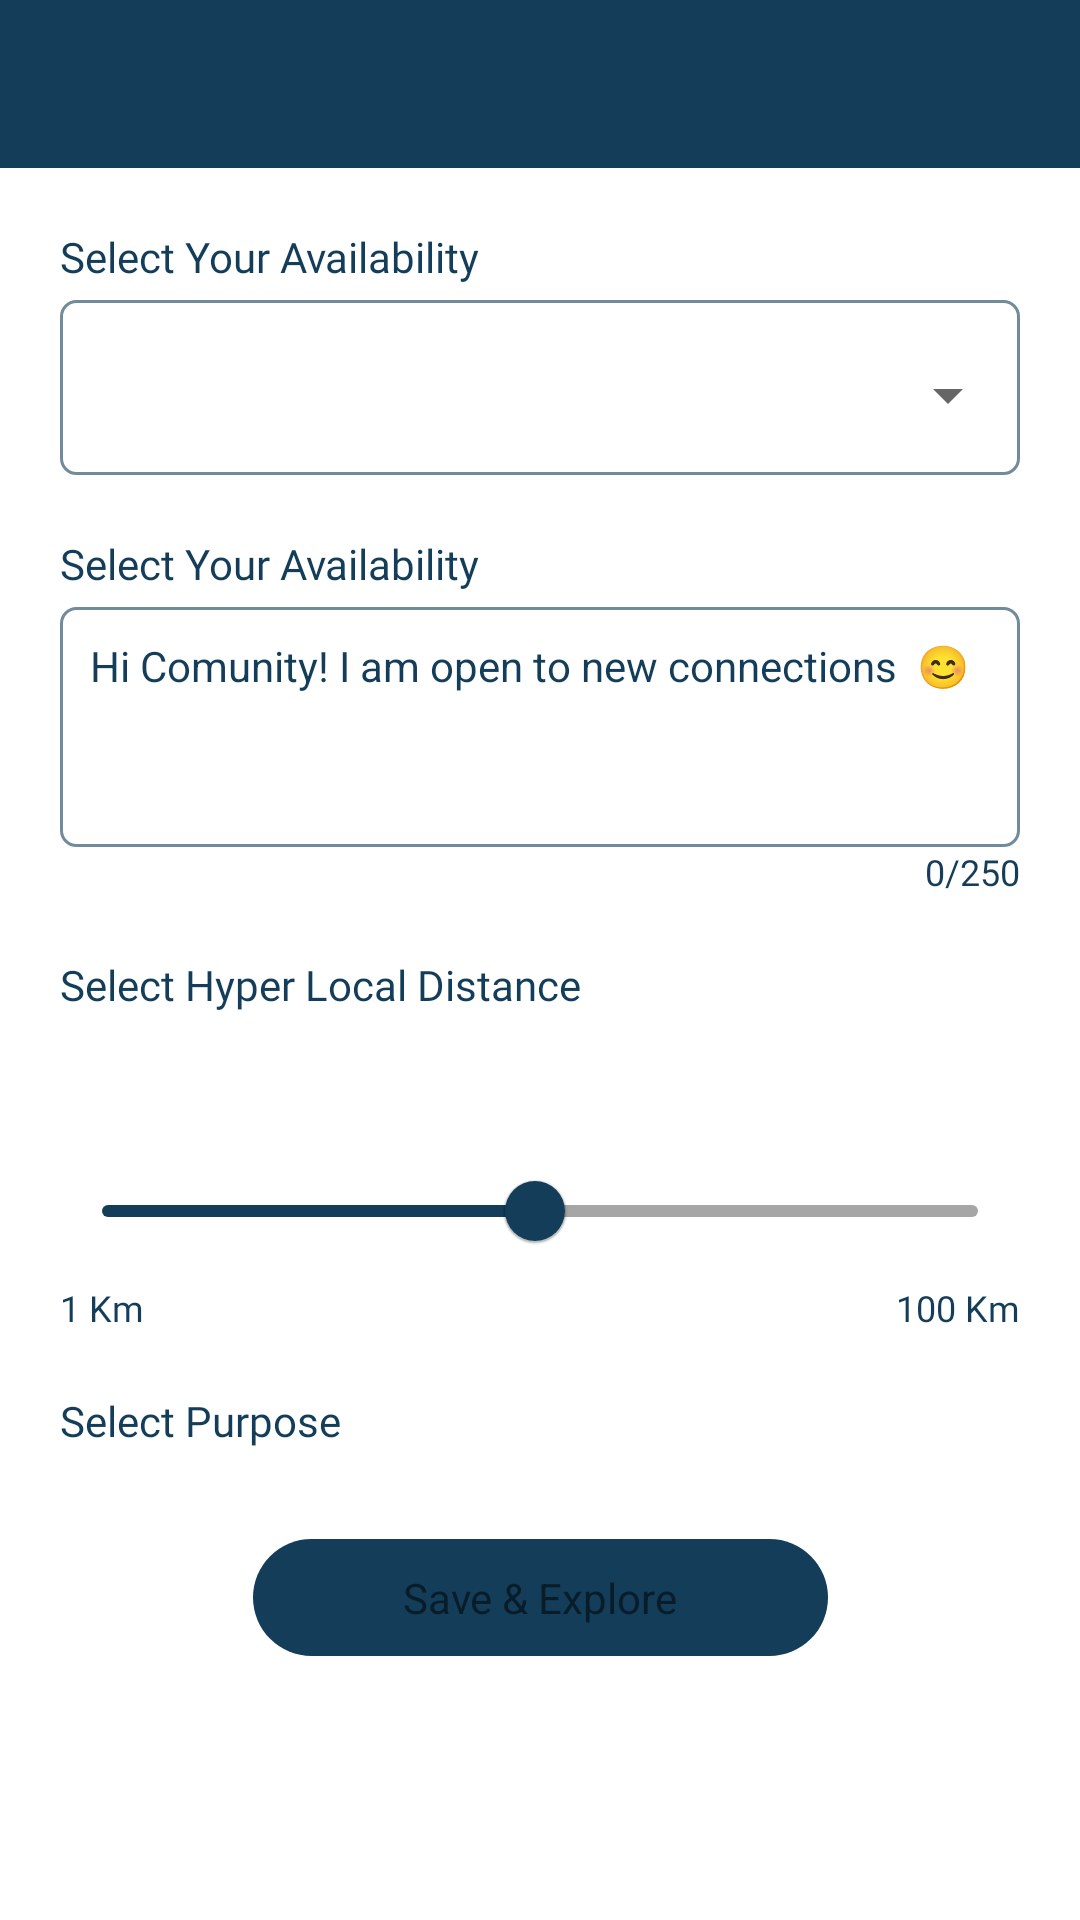

Here is an Android app screen rendered from its layout file. Give the layout XML and the strings, colors and styles it references.
<!-- AndroidManifest.xml: application theme Theme.NetclanClone -->
<!-- res/layout/activity_refine.xml -->
<?xml version="1.0" encoding="utf-8"?>
<RelativeLayout xmlns:android="http://schemas.android.com/apk/res/android"
    xmlns:app="http://schemas.android.com/apk/res-auto"
    xmlns:tools="http://schemas.android.com/tools"
    android:layout_width="match_parent"
    android:layout_height="match_parent"
    tools:context=".RefineActivity"
    android:background="@color/white_001">

    <androidx.appcompat.widget.Toolbar
        android:id="@+id/toolbar"
        android:layout_width="match_parent"
        android:layout_height="?attr/actionBarSize"
        android:background="@color/blue_001" />

    <androidx.constraintlayout.widget.ConstraintLayout
        android:layout_width="match_parent"
        android:layout_height="match_parent"
        android:padding="20dp"
        android:layout_below="@id/toolbar">


    <TextView
        android:id="@+id/dropdownTv"
        android:layout_width="match_parent"
        android:layout_height="wrap_content"
        android:fontFamily="@font/roboto_bold"
        android:text="@string/select_availability"
        android:textColor="@color/blue_001"
        android:textSize="14sp"
        app:layout_constraintEnd_toEndOf="parent"
        app:layout_constraintStart_toStartOf="parent"
        app:layout_constraintTop_toTopOf="parent" />

    <com.google.android.material.textfield.TextInputLayout
        android:id="@+id/dropdown"
        style="@style/Widget.MaterialComponents.TextInputLayout.OutlinedBox.ExposedDropdownMenu"
        android:layout_width="match_parent"
        android:layout_height="wrap_content"
        android:layout_marginTop="5dp"
        android:background="@drawable/dropdown_bg"
        app:layout_constraintEnd_toEndOf="parent"
        app:layout_constraintStart_toStartOf="parent"
        app:layout_constraintTop_toBottomOf="@+id/dropdownTv">

        <AutoCompleteTextView
            android:id="@+id/autoComplete"
            android:layout_width="match_parent"
            android:layout_height="wrap_content"
            android:background="#00000000"
            android:fontFamily="@font/roboto"
            android:inputType="none"
            android:textColor="@color/blue_001"
            android:textSize="14sp" />

    </com.google.android.material.textfield.TextInputLayout>


    <TextView
        android:id="@+id/statusTv"
        android:layout_width="match_parent"
        android:layout_height="wrap_content"
        android:fontFamily="@font/roboto_bold"
        android:text="@string/select_availability"
        android:textColor="@color/blue_001"
        android:textSize="14sp"
        android:layout_marginTop="20dp"
        app:layout_constraintEnd_toEndOf="parent"
        app:layout_constraintStart_toStartOf="parent"
        app:layout_constraintTop_toBottomOf="@+id/dropdown" />

    <EditText
        android:id="@+id/statusInp"
        android:layout_width="match_parent"
        android:layout_height="80dp"
        android:layout_marginTop="5dp"
        android:inputType="text|textShortMessage|textMultiLine"
        android:text="@string/hi_community"
        android:textColor="@color/blue_001"
        android:textSize="14sp"
        android:paddingTop="10dp"
        android:paddingEnd="10dp"
        android:paddingStart="10dp"
        android:paddingBottom="20dp"
        android:maxLength="250"
        android:maxHeight="80dp"
        android:gravity="top"
        android:background="@drawable/dropdown_bg"
        app:layout_constraintEnd_toEndOf="parent"
        app:layout_constraintStart_toStartOf="parent"
        app:layout_constraintTop_toBottomOf="@+id/statusTv" />

    <TextView
        android:id="@+id/charIndicator"
        android:layout_width="wrap_content"
        android:layout_height="wrap_content"
        android:fontFamily="@font/roboto"
        android:text="0/250"
        android:textColor="@color/blue_001"
        android:textSize="12sp"
        app:layout_constraintEnd_toEndOf="@id/statusInp"
        app:layout_constraintTop_toBottomOf="@+id/statusInp" />

    <TextView
        android:id="@+id/distanceTv"
        android:layout_width="match_parent"
        android:layout_height="wrap_content"
        android:fontFamily="@font/roboto_bold"
        android:text="Select Hyper Local Distance"
        android:textColor="@color/blue_001"
        android:textSize="14sp"
        android:layout_marginTop="20dp"
        app:layout_constraintEnd_toEndOf="parent"
        app:layout_constraintStart_toStartOf="parent"
        app:layout_constraintTop_toBottomOf="@+id/charIndicator" />

    <com.google.android.material.slider.Slider
        android:id="@+id/seekBar"
        android:layout_width="match_parent"
        android:layout_height="wrap_content"
        android:valueTo="100"
        android:valueFrom="1"
        android:value="50"
        android:stepSize="1"
        app:tickVisible="false"
        app:labelBehavior="visible"
        app:trackColorInactive="#A6A6A6"
        app:thumbColor="@color/blue_001"
        app:trackColorActive="@color/blue_001"
        android:layout_marginTop="10dp"
        app:layout_constraintEnd_toEndOf="parent"
        app:layout_constraintStart_toStartOf="parent"
        app:layout_constraintTop_toBottomOf="@+id/distanceTv" />

        <TextView
            android:id="@+id/textView"
            android:layout_width="wrap_content"
            android:layout_height="wrap_content"
            android:fontFamily="@font/roboto"
            android:text="1 Km"
            android:textColor="@color/blue_001"
            android:textSize="12sp"
            app:layout_constraintStart_toStartOf="@id/seekBar"
            app:layout_constraintTop_toBottomOf="@id/seekBar" />

        <TextView
            android:layout_width="wrap_content"
            android:layout_height="wrap_content"
            android:fontFamily="@font/roboto"
            android:text="100 Km"
            android:textColor="@color/blue_001"
            android:textSize="12sp"
            app:layout_constraintEnd_toEndOf="@id/seekBar"
            app:layout_constraintTop_toBottomOf="@id/seekBar"/>

        <TextView
            android:id="@+id/purposeTv"
            android:layout_width="match_parent"
            android:layout_height="wrap_content"
            android:layout_marginTop="20dp"
            android:fontFamily="@font/roboto_bold"
            android:text="Select Purpose"
            android:textColor="@color/blue_001"
            android:textSize="14sp"
            app:layout_constraintEnd_toEndOf="parent"
            app:layout_constraintStart_toStartOf="parent"
            app:layout_constraintTop_toBottomOf="@+id/textView" />

        <com.google.android.material.chip.ChipGroup
            android:id="@+id/chip_group"
            android:layout_width="wrap_content"
            android:layout_height="wrap_content"
            android:layout_marginTop="10dp"
            app:layout_constraintStart_toStartOf="parent"
            app:layout_constraintTop_toBottomOf="@+id/purposeTv">

        </com.google.android.material.chip.ChipGroup>

        <LinearLayout
            android:id="@+id/save_btn"
            android:layout_width="wrap_content"
            android:layout_height="wrap_content"
            android:layout_marginTop="20dp"
            android:paddingStart="50dp"
            android:paddingEnd="50dp"
            android:paddingTop="10dp"
            android:paddingBottom="10dp"
            android:background="@drawable/ripple_blue"
            app:layout_constraintTop_toBottomOf="@id/chip_group"
            app:layout_constraintStart_toStartOf="parent"
            app:layout_constraintEnd_toEndOf="parent">

            <TextView
                android:layout_width="wrap_content"
                android:layout_height="wrap_content"
                android:text="@string/save_explore"
                android:textSize="14sp"
                android:textAllCaps="false"/>

        </LinearLayout>

    </androidx.constraintlayout.widget.ConstraintLayout>
</RelativeLayout>
<!-- resources referenced by this layout -->
<resources>
  <color name="blue_001">#ff133d59</color>
  <color name="white_001">#FFFFFFFF</color>
  <!-- drawable dropdown_bg (drawable) -->
  <?xml version="1.0" encoding="utf-8"?>
  <shape android:shape="rectangle" xmlns:android="http://schemas.android.com/apk/res/android">
      <solid android:color="@color/white_001"/>
      <stroke android:color="@color/blue_003" android:width="1dp"/>
      <corners android:radius="5dp"/>
  </shape>
  <!-- drawable ripple_blue (drawable) -->
  <?xml version="1.0" encoding="utf-8"?>
  <ripple xmlns:android="http://schemas.android.com/apk/res/android"
      android:color="#0B2E45">
  
      <item>
          <shape android:shape="rectangle">
              <solid android:color="@color/blue_001"/>
              <corners android:radius="50dp"/>
          </shape>
      </item>
  
  </ripple>
  <string name="hi_community">Hi Comunity! I am open to new connections " 😊 "</string>
  <string name="save_explore">Save &amp; Explore</string>
  <string name="select_availability">Select Your Availability</string>
  <style name="Theme.NetclanClone" parent="Theme.MaterialComponents.DayNight.NoActionBar">
          
          <item name="colorPrimary">@color/blue_001</item>
          <item name="colorPrimaryVariant">@color/purple_700</item>
          <item name="colorOnPrimary">@color/white_001</item>
          
          <item name="colorSecondary">@color/teal_200</item>
          <item name="colorSecondaryVariant">@color/teal_700</item>
          <item name="colorOnSecondary">@color/black</item>
          
          <item name="android:statusBarColor">@color/blue_001</item>
          
      </style>
  <color name="blue_003">#ff718b9b</color>
  <color name="purple_700">#FF3700B3</color>
  <color name="teal_200">#FF03DAC5</color>
  <color name="teal_700">#FF018786</color>
  <color name="black">#FF000000</color>
</resources>
